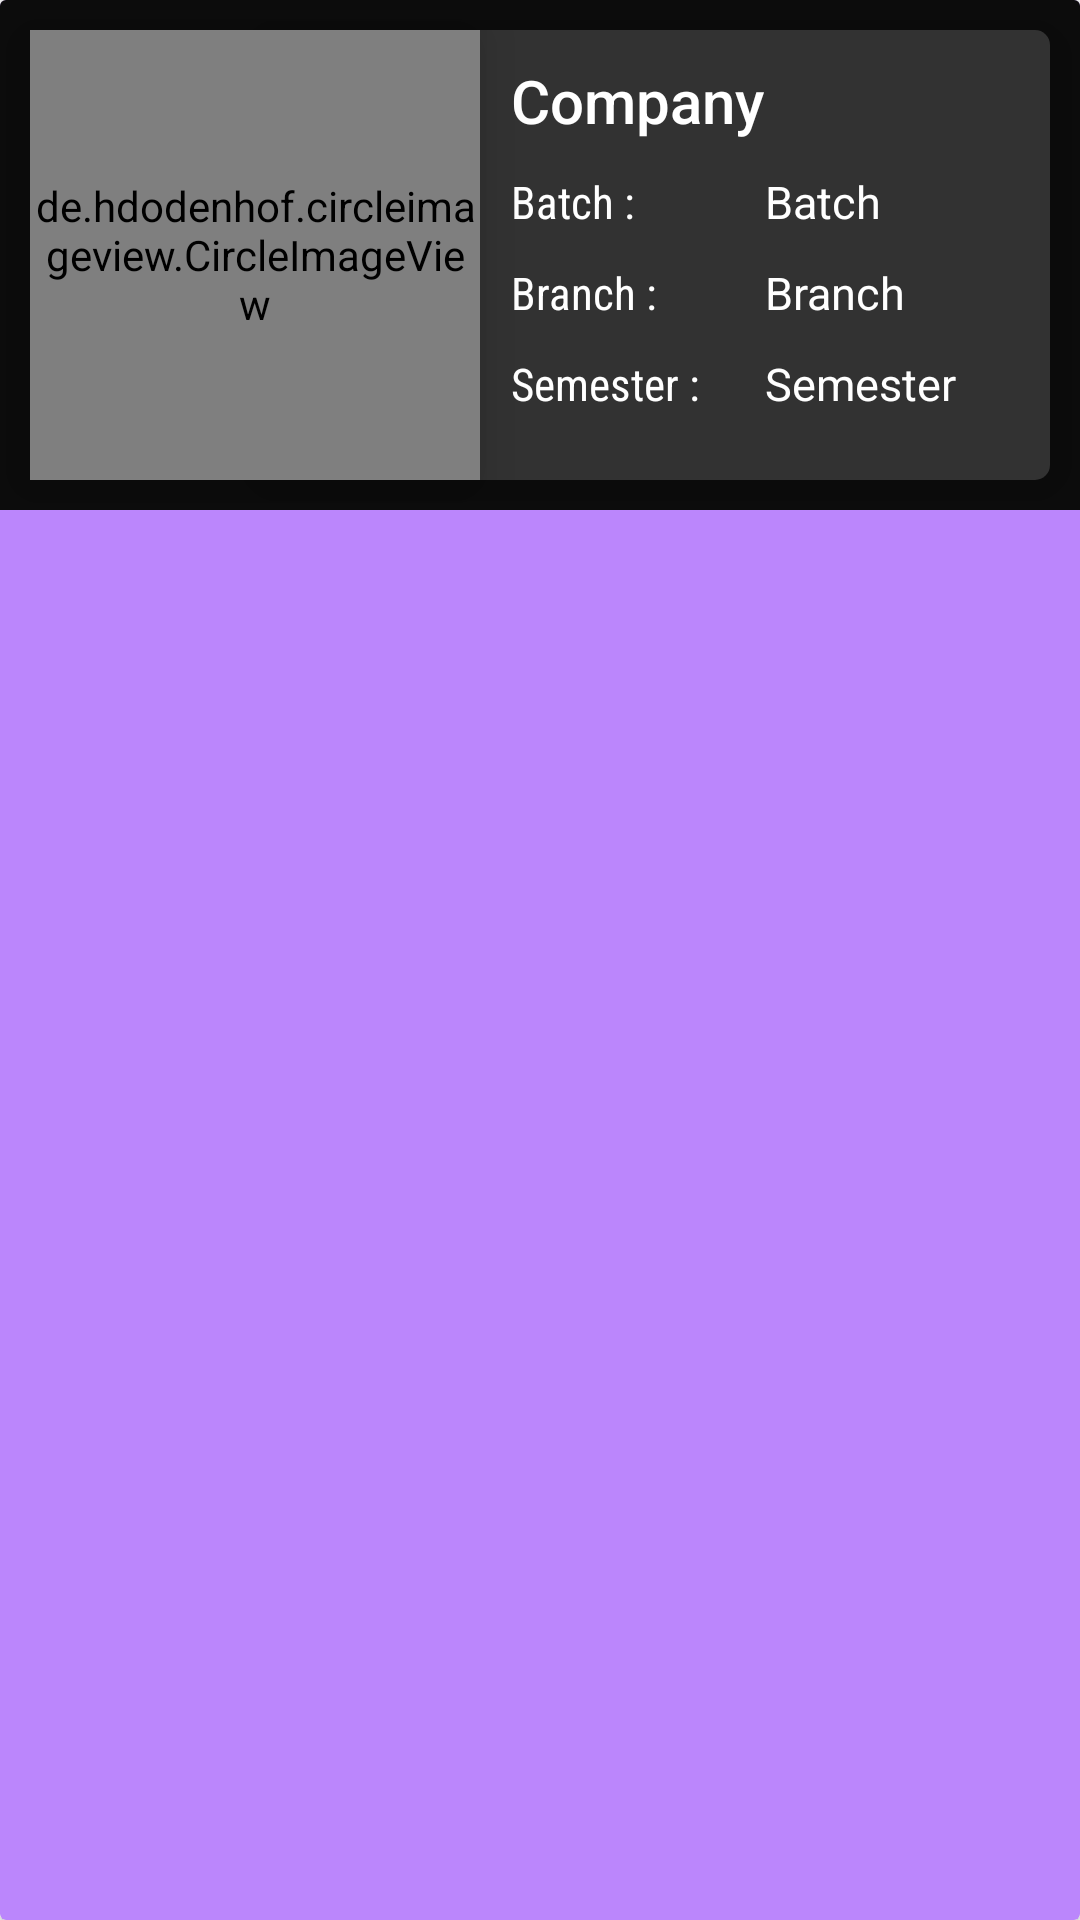

Layout XML and referenced resources for this Android screen:
<!-- AndroidManifest.xml: application theme Theme.KG -->
<!-- res/layout/past_company_visited_cardview.xml -->
<?xml version="1.0" encoding="utf-8"?>
<androidx.cardview.widget.CardView xmlns:android="http://schemas.android.com/apk/res/android"
    android:layout_width="match_parent"
    android:layout_height="wrap_content"
    xmlns:app="http://schemas.android.com/apk/res-auto"
    app:cardPreventCornerOverlap="true"
    android:backgroundTint="@color/main_purple"
    >

    <LinearLayout
        android:layout_marginBottom="0.5dp"
        android:layout_width="match_parent"
        android:layout_height="wrap_content"
        android:orientation="horizontal"
        android:gravity="center_vertical"
        android:background="#0c0c0c"
       >
        <de.hdodenhof.circleimageview.CircleImageView
            android:layout_width="150dp"
            android:layout_height="150dp"
            android:elevation="11dp"

            android:src="@drawable/inton"
            android:id="@+id/img"
            app:civ_border_color="#bb86fc"
            app:civ_border_width="2dp"
            android:layout_marginStart="10dp">



        </de.hdodenhof.circleimageview.CircleImageView>

        <LinearLayout
            android:layout_width="match_parent"
            android:layout_height="150dp"
            android:orientation="vertical"
            android:paddingLeft="75dp"
            android:gravity="center_vertical"
            android:background="@drawable/button_background"
            android:elevation="10dp"
            android:layout_marginEnd="10dp"
            android:layout_marginStart="-75dp"
            android:layout_marginBottom="10dp"
            android:layout_marginTop="10dp">

            <LinearLayout
                android:layout_width="match_parent"
                android:layout_height="wrap_content"
                android:orientation="horizontal"
                android:gravity="center_vertical"
                android:layout_marginBottom="5dp"

                >
            <TextView
                android:id="@+id/company"
                android:layout_width="match_parent"
                android:layout_height="wrap_content"
                android:layout_marginLeft="10dp"
                android:text="Company"
                android:textColor="@color/white"
                android:layout_marginStart="10dp"
                android:fontFamily="sans-serif-medium"
                android:textSize="20sp"
                android:layout_weight="0.8"
                />
                <ImageView
                    android:layout_width="wrap_content"
                    android:layout_height="wrap_content"
                    android:id="@+id/delete"
                    android:layout_marginEnd="5dp"

                    android:src="@drawable/baseline_delete_outline_24"
                    android:visibility="invisible"/>
            </LinearLayout>

            <LinearLayout
                android:layout_width="match_parent"
                android:layout_height="wrap_content"
                android:orientation="horizontal"
                >


                <TextView
                    android:layout_width="0dp"
                    android:layout_height="wrap_content"
                    android:layout_marginTop="5dp"
                    android:layout_marginBottom="5dp"
                    android:layout_weight="1"
                    android:fontFamily="sans-serif-condensed"
                    android:layout_marginStart="10dp"

                    android:text="Batch :"
                    android:textColor="@color/white"
                    android:textSize="15sp"
                    />


                <TextView
                    android:id="@+id/batch"
                    android:layout_width="0dp"
                    android:layout_weight="1"
                    android:layout_marginTop="5dp"
                    android:layout_marginBottom="5dp"
                    android:layout_height="wrap_content"
                    android:text="Batch"
                    android:textColor="@color/white"
                    android:textSize="15sp"
                    />
            </LinearLayout>




            <LinearLayout
                android:layout_width="match_parent"
                android:layout_height="wrap_content"
                android:orientation="horizontal"
                >


                <TextView
                    android:layout_width="0dp"
                    android:layout_height="wrap_content"
                    android:layout_marginTop="5dp"
                    android:layout_marginBottom="5dp"
                    android:layout_weight="0.2"
                    android:fontFamily="sans-serif-condensed"
                    android:layout_marginStart="10dp"
                    android:text="Branch :"
                    android:textColor="@color/white"
                    android:textSize="15sp"
                    />


                <TextView
                    android:id="@+id/branch"
                    android:layout_width="0dp"
                    android:layout_marginTop="5dp"
                    android:layout_marginBottom="5dp"
                    android:layout_weight="0.2"
                    android:layout_height="wrap_content"

                    android:text="Branch"
                    android:textColor="@color/white"
                    android:textSize="15sp"
                    />
            </LinearLayout>
            <LinearLayout
                android:layout_width="match_parent"
                android:layout_height="wrap_content"
                android:orientation="horizontal"
                >


                <TextView
                    android:layout_width="0dp"
                    android:layout_height="wrap_content"
                    android:layout_marginTop="5dp"
                    android:layout_weight="0.2"
                    android:layout_marginBottom="5dp"
                    android:fontFamily="sans-serif-condensed"
                    android:layout_marginStart="10dp"
                    android:text="Semester :"
                    android:textColor="@color/white"
                    android:textSize="15sp"
                    />


                <TextView
                    android:id="@+id/sem"
                    android:layout_width="0dp"
                    android:layout_marginTop="5dp"
                    android:layout_marginBottom="5dp"
                    android:layout_weight="0.2"
                    android:layout_height="wrap_content"
                    android:text="Semester"
                    android:textColor="@color/white"
                    android:textSize="15sp"
                    />
            </LinearLayout>
            <LinearLayout
                android:layout_width="match_parent"
                android:layout_height="wrap_content"
                android:orientation="horizontal"

                >


                <TextView
                    android:layout_width="0dp"
                    android:layout_height="wrap_content"
                    android:layout_weight="0.2"
                    android:layout_marginTop="5dp"
                    android:layout_marginBottom="5dp"
                    android:fontFamily="sans-serif-condensed"
                    android:layout_marginStart="10dp"
                    android:text="Package :"
                    android:textColor="@color/white"
                    android:textSize="15sp"
                    />


                <TextView
                    android:id="@+id/pkg"
                    android:layout_width="0dp"
                    android:layout_marginTop="5dp"
                    android:layout_marginBottom="5dp"
                    android:layout_weight="0.2"
                    android:layout_height="wrap_content"
                    android:text="Package"
                    android:textColor="@color/white"
                    android:textSize="15sp"
                    />
            </LinearLayout>






        </LinearLayout>

    </LinearLayout>


</androidx.cardview.widget.CardView>
<!-- resources referenced by this layout -->
<resources>
  <color name="main_purple">#bb86fc</color>
  <color name="white">#FFFFFFFF</color>
  <!-- drawable button_background (drawable) -->
  <?xml version = "1.0" encoding = "utf-8" ?>
  
  <selector xmlns:android="http://schemas.android.com/apk/res/android">
      <item android:state_pressed="true" >
          <shape android:shape = "rectangle">
              <corners
                  android:radius="5dp" />
              <solid android:color="#323232" />
              <padding
                  android:left="10dp"
                  android:top="10dp"
                  android:right="10dp"
                  android:bottom="10dp" />
              <stroke android:width="0.5dp"
                  android:color="@color/main_purple"/>
  
  
  
          </shape>
  
      </item>
      <item>
          <shape
              android:shape = "rectangle">
  
  <solid android:color="#323232" />
  
              <corners
                  android:radius="5dp" />
              <padding
                  android:left="10dp"
                  android:top="10dp"
                  android:right="10dp"
                  android:bottom="10dp" />
  
          </shape>
      </item>
  </selector>
  <!-- drawable inton: jpg bitmap (drawable, 14362 bytes) -->
  <style name="Theme.KG" parent="Theme.MaterialComponents.DayNight.DarkActionBar">
          
  
          <item name="colorPrimary">#1F1B24</item>
          <item name="colorPrimaryVariant">#050710</item>
          <item name="colorOnPrimary">@color/white</item>
          
          <item name="colorSecondary">#ace2fe</item>
          <item name="colorSecondaryVariant">#ace2fe</item>
          <item name="colorOnSecondary">@color/black</item>
          
          <item name="android:statusBarColor" tools:targetApi="l">?attr/colorPrimaryVariant</item>
  
          
      </style>
  <color name="black">#FF000000</color>
</resources>
